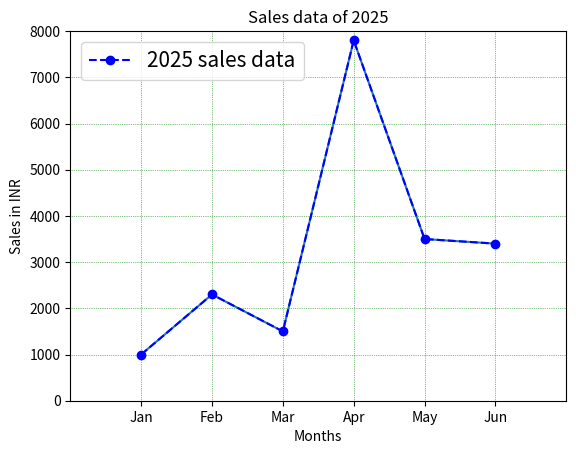

This chart was generated by the following Python code:
import matplotlib.pyplot as plt


month = [1,2,3,4,5,6]

sales = [1000, 2300, 1500, 7800, 3500, 3400]

plt.plot(month, sales)

plt.plot(month, sales, color="blue", linestyle="--", marker="o", label='2025 sales data')

plt.xlabel("Months")
plt.ylabel("Sales in INR")
plt.title("Sales data of 2025")
plt.legend(loc='upper left', fontsize=15)


plt.grid(color='green', linestyle=':', linewidth=0.5)


plt.xlim(0,7)
plt.ylim(0,8000)

plt.xticks([1,2,3,4,5,6],["Jan","Feb","Mar","Apr","May","Jun"])
plt.yticks([0,1000,2000,3000,4000,5000,6000,7000,8000])


plt.show()